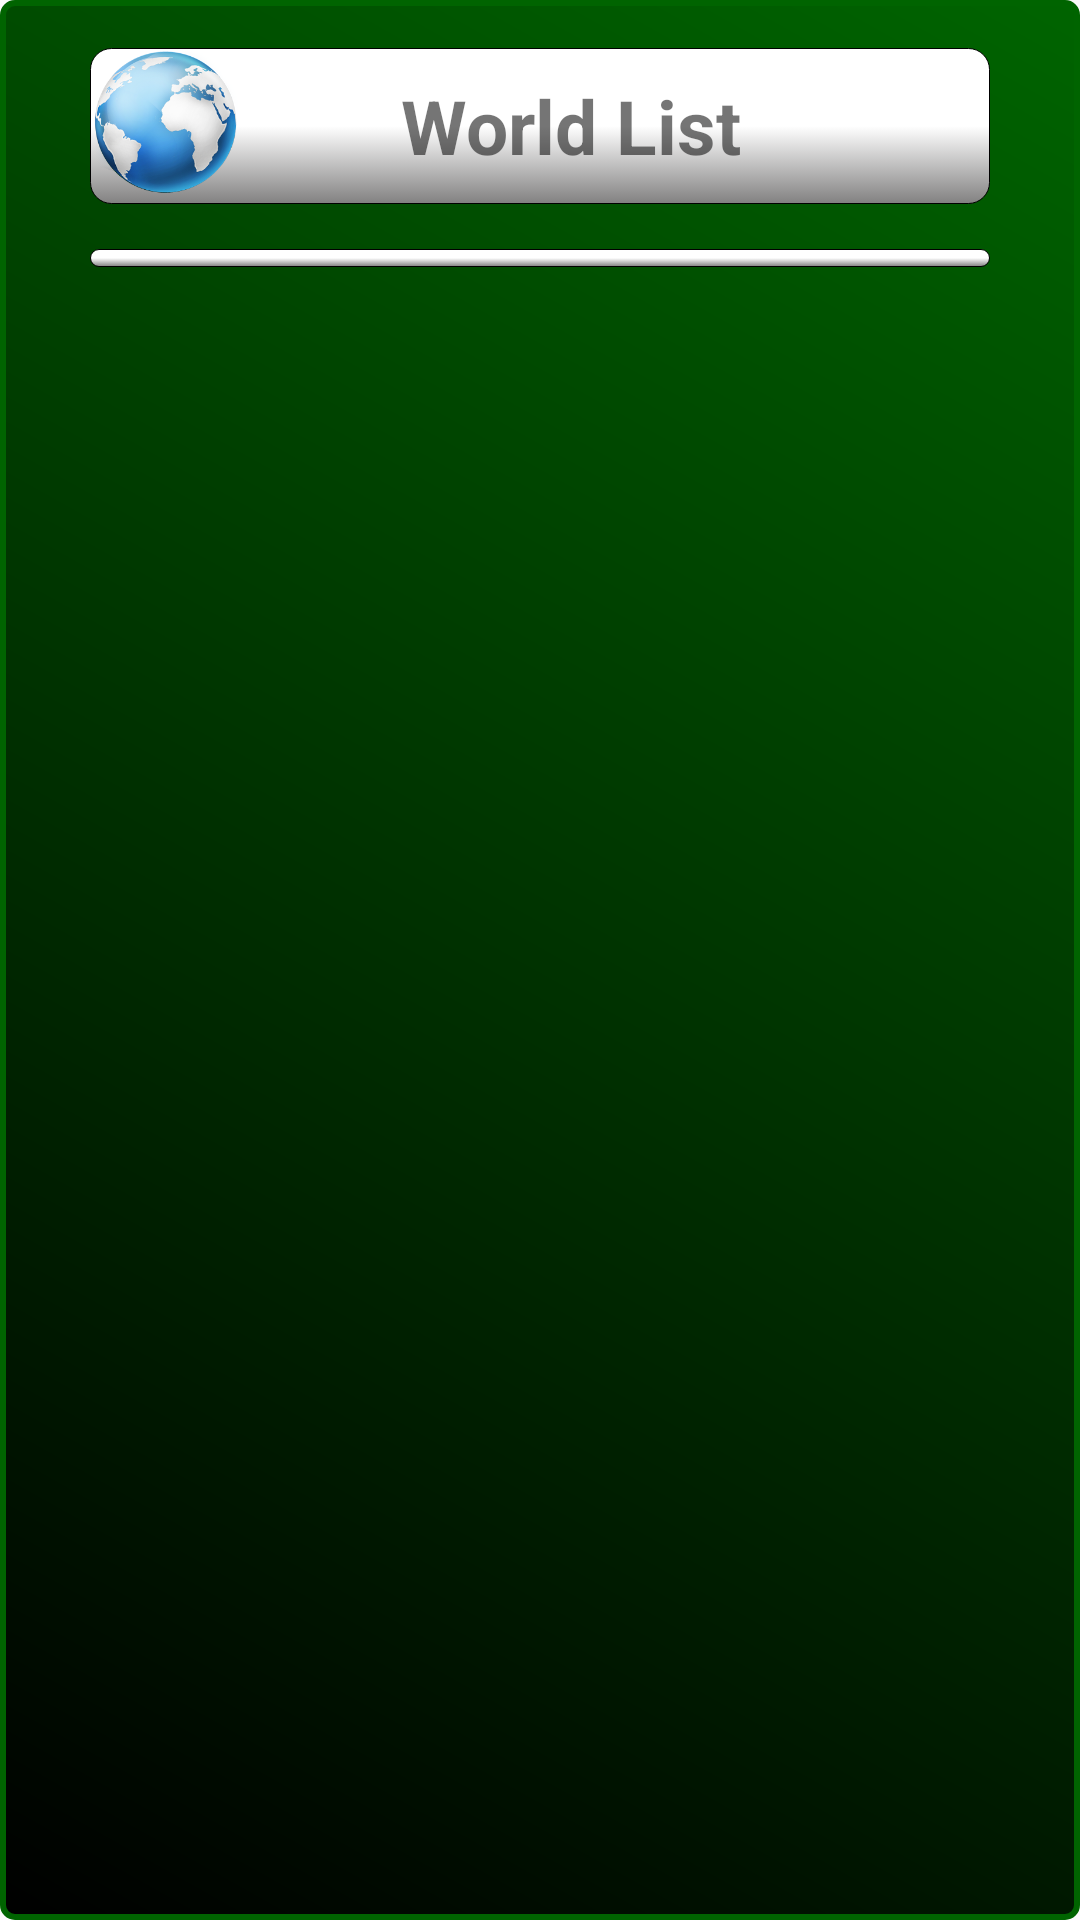

This screen was rendered from an Android layout file. Write that file and the resources it references.
<!-- AndroidManifest.xml: application theme CustomActionBarTheme -->
<!-- res/layout/worldlist_layout.xml -->
<ScrollView xmlns:android="http://schemas.android.com/apk/res/android"
    xmlns:tools="http://schemas.android.com/tools"
    android:id="@+id/pager"
    android:layout_width="match_parent"
    android:layout_height="match_parent"
    android:background="@drawable/background"
    tools:context="se.xjobb.scardfeud.WorldList" >
    <LinearLayout
        android:layout_width="match_parent"
        android:layout_height="match_parent"
        android:orientation="vertical">
        <View
            android:layout_width="match_parent"
            android:layout_height="15dp"/>
        <RelativeLayout
            android:layout_width="wrap_content"
            android:layout_height="wrap_content"
            android:layout_gravity="center">
            <TextView
                android:layout_width="300dp"
                android:layout_height="52dp"
                android:text="World List"
                android:textSize="25dp"
                android:paddingLeft="40dp"
                android:paddingRight="20dp"
                android:textStyle="bold"
                android:gravity="center"
                android:background="@drawable/button"
                android:id="@+id/worldlist_txt"/>

            <ImageView
                android:layout_width="50dp"
                android:layout_height="50dp"
                android:background="@drawable/globe"/>
        </RelativeLayout>
        <View
            android:layout_width="match_parent"
            android:layout_height="15dp"/>
        <ListView
            android:layout_width="300dp"
            android:layout_gravity="center"
            android:layout_height="match_parent"
            android:background="@drawable/button"
            android:id="@+id/worldlist">

        </ListView>


    </LinearLayout>
</ScrollView>
<!-- resources referenced by this layout -->
<resources>
  <!-- drawable background (drawable) -->
  <shape xmlns:android="http://schemas.android.com/apk/res/android"
      android:id="@+id/Corners">
      <gradient android:startColor="#003500" android:endColor="#007800" android:angle="45"/>
      <padding android:left="4dp" android:top="1dp" android:right="4dp" android:bottom="1dp" />
  </shape>
  <!-- drawable button (drawable) -->
  <?xml version="1.0" encoding="utf-8"?>
  <selector xmlns:android="http://schemas.android.com/apk/res/android">
  <item android:state_pressed="true"
      android:drawable="@drawable/shape_pressed" />
  <item android:drawable="@drawable/shape" />
  </selector>
  <!-- drawable globe: png bitmap (drawable, 76946 bytes) -->
  <style name="CustomActionBarTheme" parent="@style/Theme.AppCompat.Light.DarkActionBar">
          <item name="android:actionBarStyle">@style/MyActionBar</item>
  
          
          <item name="actionBarStyle">@style/MyActionBar</item>
      </style>
  <!-- drawable shape_pressed (drawable) -->
  <?xml version="1.0" encoding="utf-8"?>
  <selector xmlns:android="http://schemas.android.com/apk/res/android">
  
  
      <item>
          <shape>
              <gradient android:endColor="#fff" android:startColor="#828181"
                  android:centerColor="#828181" android:angle="270" />
              <stroke android:width="0.5dp"
                  android:color="#ff000000"
                  />
              <padding android:left="2dp" android:top="3dp" android:right="2dp"
                  android:bottom="3dp" />
              <corners android:bottomRightRadius="7dp" android:bottomLeftRadius="7dp"
                  android:topLeftRadius="7dp" android:topRightRadius="7dp"/>
          </shape>
  
      </item>
  </selector>
  <!-- drawable shape (drawable) -->
  <?xml version="1.0" encoding="utf-8"?>
  <selector xmlns:android="http://schemas.android.com/apk/res/android">
  
  
      <item>
          <shape>
              <gradient android:endColor="#828181" android:startColor="#fff"
                  android:centerColor="#fff" android:angle="270" />
              <stroke android:width="0.1dp"
                  android:color="#000"
                  />
              <padding android:left="2dp" android:top="3dp" android:right="2dp"
                  android:bottom="3dp" />
              <corners android:bottomRightRadius="7dp" android:bottomLeftRadius="7dp"
                  android:topLeftRadius="7dp" android:topRightRadius="7dp"/>
          </shape>
  
      </item>
  </selector>
  <style name="MyActionBar" parent="@style/Widget.AppCompat.Light.ActionBar.Solid.Inverse">
          <item name="android:background">@drawable/actionbar</item>
  
          
          <item name="background">@drawable/actionbar</item>
      </style>
  <!-- drawable actionbar (drawable) -->
  <shape xmlns:android="http://schemas.android.com/apk/res/android"
      android:id="@+id/Corners">
      <gradient android:startColor="#006600" android:endColor="#007800" android:angle="45"/>
  </shape>
</resources>
